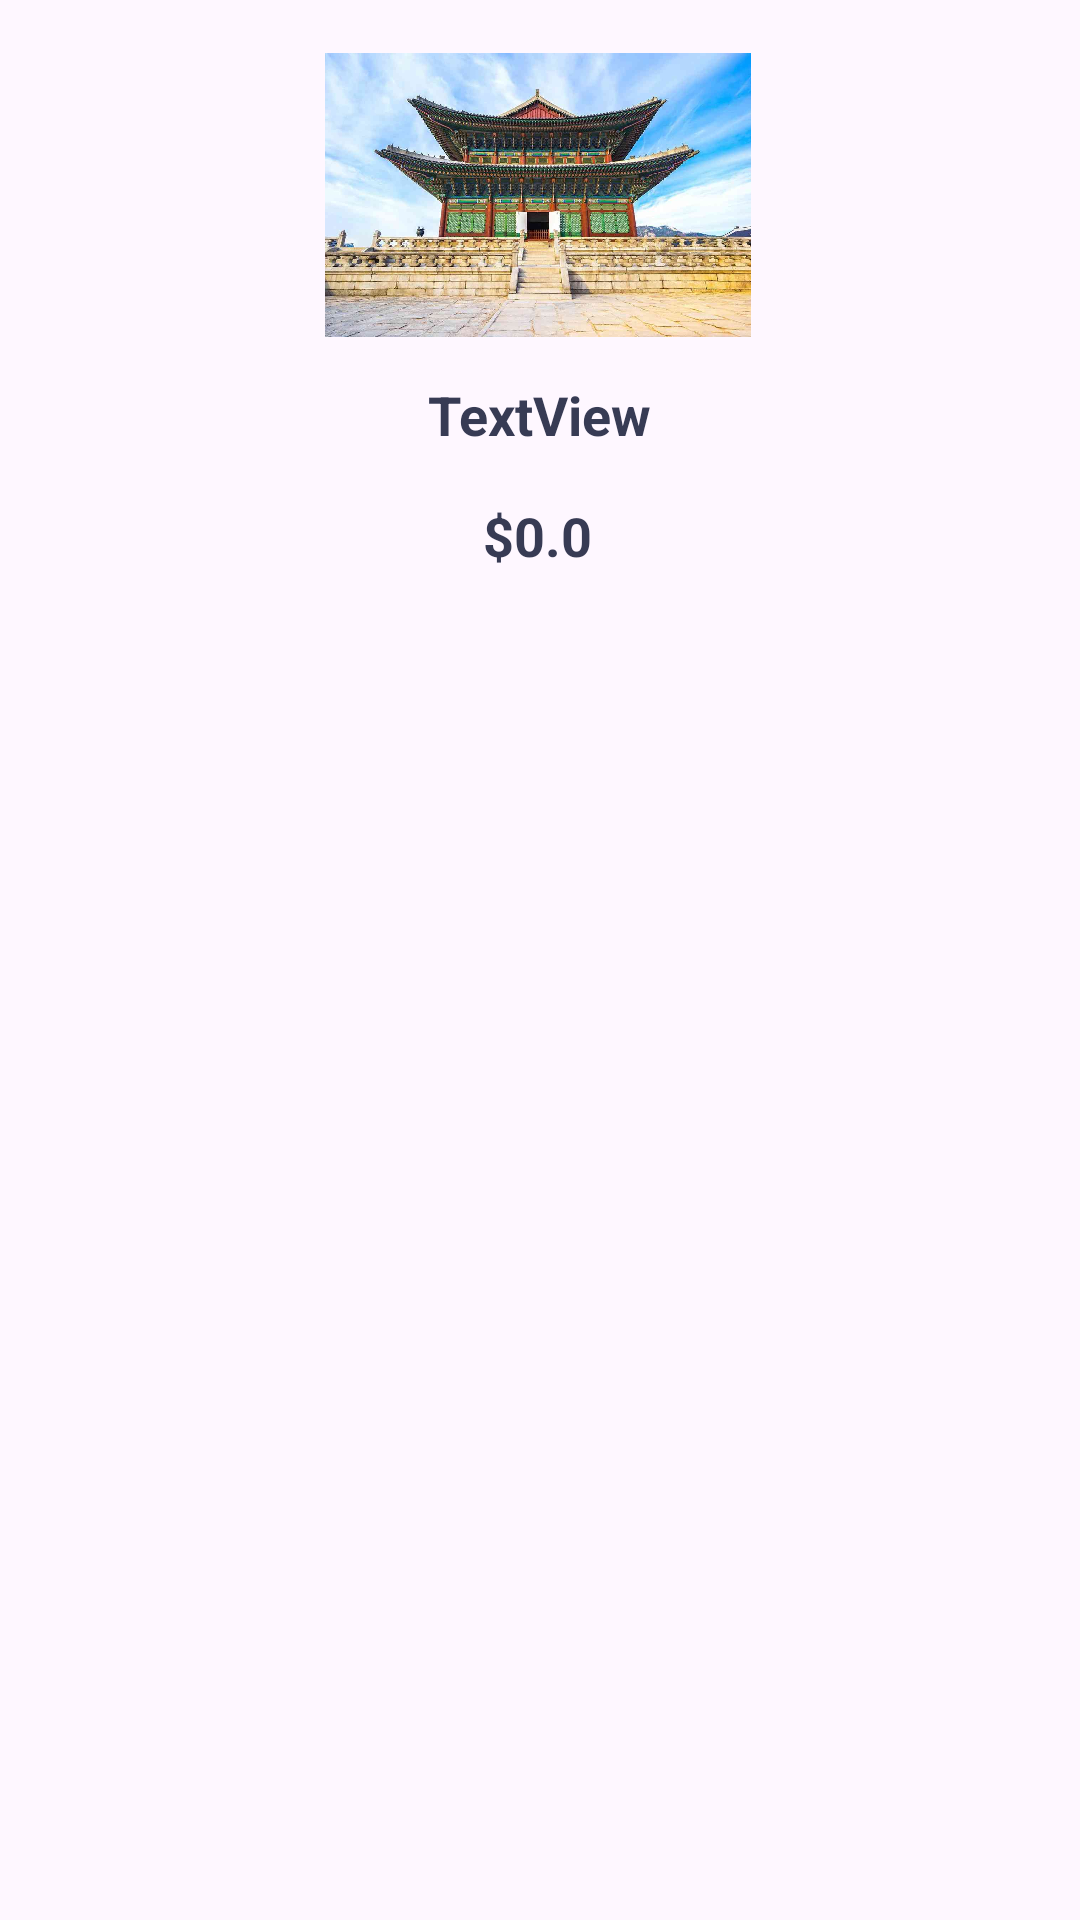

Write the Android layout XML for this screen, with the resource values it uses.
<!-- AndroidManifest.xml: application theme Theme.BookingTourProject -->
<!-- res/layout/viewholder_popular.xml -->
<?xml version="1.0" encoding="utf-8"?>
<androidx.constraintlayout.widget.ConstraintLayout xmlns:android="http://schemas.android.com/apk/res/android"
    xmlns:app="http://schemas.android.com/apk/res-auto"
    xmlns:tools="http://schemas.android.com/tools"
    android:layout_width="wrap_content"
    android:layout_height="wrap_content"
    android:background="@drawable/white_popular_btn"
    android:elevation="3dp">

    <TextView
        android:id="@+id/title"
        android:layout_width="wrap_content"
        android:layout_height="wrap_content"
        android:layout_marginTop="12dp"
        android:text="TextView"
        android:textColor="#373B54"
        android:textSize="18dp"
        android:textStyle="bold"
        app:layout_constraintEnd_toEndOf="@+id/imgtour"
        app:layout_constraintHorizontal_bias="0.506"
        app:layout_constraintStart_toStartOf="@+id/imgtour"
        app:layout_constraintTop_toBottomOf="@+id/imgtour" />

    <TextView
        android:id="@+id/fee"
        android:layout_width="wrap_content"
        android:layout_height="wrap_content"
        android:layout_marginTop="16dp"
        android:text="$0.0"
        android:textColor="#373B54"
        android:textSize="18dp"
        android:textStyle="bold"
        app:layout_constraintEnd_toEndOf="@+id/title"
        app:layout_constraintHorizontal_bias="0.483"
        app:layout_constraintStart_toStartOf="@+id/title"
        app:layout_constraintTop_toBottomOf="@+id/title" />

    <ImageView
        android:id="@+id/imgtour"
        android:layout_width="142dp"
        android:layout_height="98dp"
        android:layout_marginStart="16dp"
        android:layout_marginTop="16dp"
        android:layout_marginEnd="16dp"
        android:background="@drawable/white_popular_btn"
        app:layout_constraintEnd_toEndOf="parent"
        app:layout_constraintHorizontal_bias="0.497"
        app:layout_constraintStart_toStartOf="parent"
        app:layout_constraintTop_toTopOf="parent"
        app:srcCompat="@drawable/hanquoc" />
</androidx.constraintlayout.widget.ConstraintLayout>
<!-- resources referenced by this layout -->
<resources>
  <!-- drawable hanquoc: png bitmap (drawable, 92080 bytes) -->
  <style name="Theme.BookingTourProject" parent="Base.Theme.BookingTourProject" />
  <style name="Base.Theme.BookingTourProject" parent="Theme.Material3.DayNight.NoActionBar">
          
          
      </style>
</resources>
